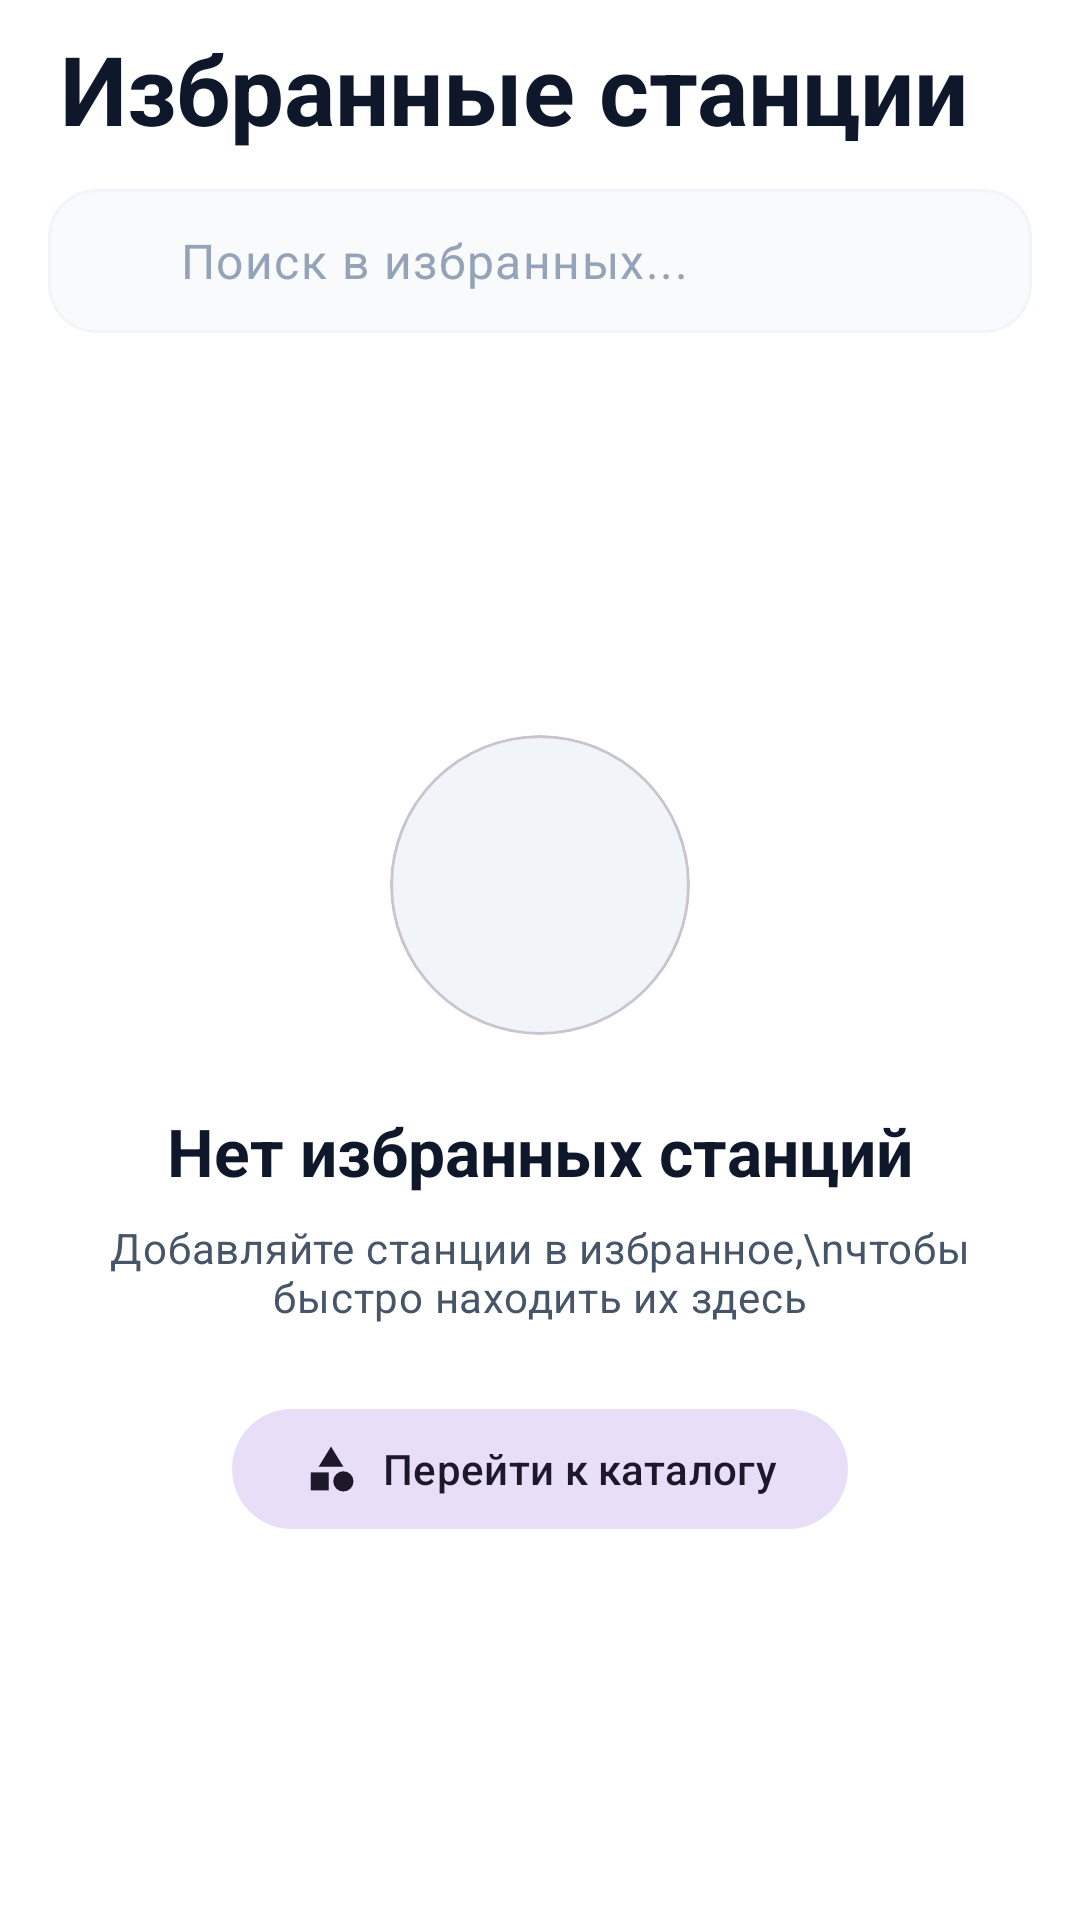

This screen was rendered from an Android layout file. Write that file and the resources it references.
<!-- AndroidManifest.xml: application theme AppTheme -->
<!-- res/layout/fragment_favorite_stations.xml -->
<?xml version="1.0" encoding="utf-8"?>
<androidx.coordinatorlayout.widget.CoordinatorLayout xmlns:android="http://schemas.android.com/apk/res/android"
    xmlns:app="http://schemas.android.com/apk/res-auto"
    xmlns:tools="http://schemas.android.com/tools"
    android:layout_width="match_parent"
    android:layout_height="match_parent"
    android:background="@color/background_primary">

    <com.google.android.material.appbar.AppBarLayout
        android:id="@+id/appBarLayout"
        android:layout_width="match_parent"
        android:layout_height="wrap_content"
        android:background="@android:color/transparent"
        app:elevation="0dp">

        <LinearLayout
            android:layout_width="match_parent"
            android:layout_height="wrap_content"
            android:orientation="vertical"
            android:paddingTop="8dp">

            
            <TextView
                android:layout_width="match_parent"
                android:layout_height="wrap_content"
                android:paddingStart="20dp"
                android:paddingEnd="20dp"
                android:paddingBottom="12dp"
                android:text="Избранные станции"
                android:textAppearance="@style/TextAppearance.Material3.HeadlineLarge"
                android:textColor="@color/text_primary"
                android:textStyle="bold" />

            
            <com.google.android.material.card.MaterialCardView
                android:layout_width="match_parent"
                android:layout_height="wrap_content"
                android:layout_marginStart="16dp"
                android:layout_marginEnd="16dp"
                android:layout_marginBottom="8dp"
                app:cardBackgroundColor="@color/background_secondary"
                app:cardCornerRadius="16dp"
                app:cardElevation="0dp"
                app:strokeColor="@color/background_tertiary"
                app:strokeWidth="1dp">

                <LinearLayout
                    android:layout_width="match_parent"
                    android:layout_height="wrap_content"
                    android:gravity="center_vertical"
                    android:orientation="horizontal"
                    android:paddingStart="12dp"
                    android:paddingEnd="8dp">

                    <ImageView
                        android:layout_width="24dp"
                        android:layout_height="24dp"
                        android:layout_marginEnd="8dp"
                        android:src="@drawable/ic_search_24dp"
                        app:tint="@color/text_tertiary" />

                    <EditText
                        android:id="@+id/searchFavoritesEditText"
                        android:layout_width="0dp"
                        android:layout_height="48dp"
                        android:layout_weight="1"
                        android:background="@null"
                        android:hint="Поиск в избранных..."
                        android:imeOptions="actionSearch"
                        android:inputType="text"
                        android:maxLines="1"
                        android:textAppearance="@style/TextAppearance.Material3.BodyLarge"
                        android:textColor="@color/text_primary"
                        android:textColorHint="@color/text_tertiary" />

                    <ImageButton
                        android:id="@+id/clearFavoritesSearchButton"
                        android:layout_width="32dp"
                        android:layout_height="32dp"
                        android:background="?attr/selectableItemBackgroundBorderless"
                        android:contentDescription="Очистить поиск"
                        android:src="@drawable/ic_clear_24dp"
                        android:visibility="gone"
                        app:tint="@color/text_tertiary" />

                </LinearLayout>

            </com.google.android.material.card.MaterialCardView>

        </LinearLayout>

    </com.google.android.material.appbar.AppBarLayout>

    <androidx.recyclerview.widget.RecyclerView
        android:id="@+id/favoriteStationsRecyclerView"
        android:layout_width="match_parent"
        android:layout_height="match_parent"
        android:clipToPadding="false"
        android:paddingStart="16dp"
        android:paddingEnd="16dp"
        android:paddingBottom="100dp"
        app:layoutManager="androidx.recyclerview.widget.LinearLayoutManager"
        app:layout_behavior="@string/appbar_scrolling_view_behavior"
        tools:itemCount="5"
        tools:listitem="@layout/item_radio_station"
        tools:visibility="gone" />

    
    <LinearLayout
        android:id="@+id/emptyFavoriteStationsView"
        android:layout_width="match_parent"
        android:layout_height="match_parent"
        android:gravity="center"
        android:orientation="vertical"
        android:padding="32dp"
        app:layout_behavior="@string/appbar_scrolling_view_behavior">

        <com.google.android.material.card.MaterialCardView
            android:layout_width="100dp"
            android:layout_height="100dp"
            android:layout_marginBottom="24dp"
            app:cardBackgroundColor="@color/background_tertiary"
            app:cardCornerRadius="50dp"
            app:cardElevation="0dp">

            <ImageView
                android:layout_width="48dp"
                android:layout_height="48dp"
                android:layout_gravity="center"
                android:src="@drawable/ic_favorite_24dp"
                app:tint="@color/primary" />

        </com.google.android.material.card.MaterialCardView>

        <TextView
            android:layout_width="wrap_content"
            android:layout_height="wrap_content"
            android:text="Нет избранных станций"
            android:textAppearance="@style/TextAppearance.Material3.TitleLarge"
            android:textColor="@color/text_primary"
            android:textStyle="bold" />

        <TextView
            android:layout_width="wrap_content"
            android:layout_height="wrap_content"
            android:layout_marginTop="8dp"
            android:gravity="center"
            android:text="Добавляйте станции в избранное,\nчтобы быстро находить их здесь"
            android:textAlignment="center"
            android:textAppearance="@style/TextAppearance.Material3.BodyMedium"
            android:textColor="@color/text_secondary" />

        <com.google.android.material.button.MaterialButton
            android:id="@+id/browseStationsButton"
            style="@style/Widget.Material3.Button.TonalButton"
            android:layout_width="wrap_content"
            android:layout_height="wrap_content"
            android:layout_marginTop="24dp"
            android:text="Перейти к каталогу"
            app:icon="@drawable/ic_category_24dp" />

    </LinearLayout>

</androidx.coordinatorlayout.widget.CoordinatorLayout>
<!-- res/layout/item_radio_station.xml (included above) -->
<?xml version="1.0" encoding="utf-8"?>
<com.google.android.material.card.MaterialCardView xmlns:android="http://schemas.android.com/apk/res/android"
    xmlns:app="http://schemas.android.com/apk/res-auto"
    xmlns:tools="http://schemas.android.com/tools"
    android:layout_width="match_parent"
    android:layout_height="wrap_content"
    android:layout_marginBottom="12dp"
    android:clickable="true"
    android:focusable="true"
    app:cardBackgroundColor="@color/surface"
    app:cardCornerRadius="16dp"
    app:cardElevation="0dp"
    app:strokeColor="@color/background_tertiary"
    app:strokeWidth="1dp">

    <androidx.constraintlayout.widget.ConstraintLayout
        android:layout_width="match_parent"
        android:layout_height="wrap_content"
        android:padding="14dp">

        
        <com.google.android.material.card.MaterialCardView
            android:id="@+id/stationImageCard"
            android:layout_width="56dp"
            android:layout_height="56dp"
            app:cardCornerRadius="14dp"
            app:cardElevation="0dp"
            app:layout_constraintBottom_toBottomOf="parent"
            app:layout_constraintStart_toStartOf="parent"
            app:layout_constraintTop_toTopOf="parent">

            <ImageView
                android:id="@+id/stationImage"
                android:layout_width="match_parent"
                android:layout_height="match_parent"
                android:scaleType="centerCrop"
                tools:src="@tools:sample/avatars" />

        </com.google.android.material.card.MaterialCardView>

        
        <TextView
            android:id="@+id/stationNameText"
            android:layout_width="0dp"
            android:layout_height="wrap_content"
            android:layout_marginStart="14dp"
            android:layout_marginEnd="8dp"
            android:ellipsize="end"
            android:maxLines="1"
            android:textAppearance="@style/TextAppearance.Material3.TitleMedium"
            android:textColor="@color/text_primary"
            android:textStyle="bold"
            app:layout_constraintBottom_toTopOf="@id/stationFrequencyText"
            app:layout_constraintEnd_toStartOf="@id/playButton"
            app:layout_constraintStart_toEndOf="@id/stationImageCard"
            app:layout_constraintTop_toTopOf="parent"
            app:layout_constraintVertical_chainStyle="packed"
            tools:text="Radio Romania" />

        
        <TextView
            android:id="@+id/stationFrequencyText"
            android:layout_width="0dp"
            android:layout_height="wrap_content"
            android:layout_marginTop="4dp"
            android:ellipsize="end"
            android:maxLines="1"
            android:textAppearance="@style/TextAppearance.Material3.BodySmall"
            android:textColor="@color/text_secondary"
            app:layout_constraintBottom_toBottomOf="parent"
            app:layout_constraintEnd_toEndOf="@id/stationNameText"
            app:layout_constraintStart_toStartOf="@id/stationNameText"
            app:layout_constraintTop_toBottomOf="@id/stationNameText"
            tools:text="102.5 FM • Pop" />

        
        <com.google.android.material.button.MaterialButton
            android:id="@+id/playButton"
            style="@style/Widget.Material3.Button.IconButton.Filled.Tonal"
            android:layout_width="48dp"
            android:layout_height="48dp"
            android:insetLeft="0dp"
            android:insetTop="0dp"
            android:insetRight="0dp"
            android:insetBottom="0dp"
            app:icon="@drawable/ic_notification_play_36dp"
            app:iconGravity="textStart"
            app:iconPadding="0dp"
            app:layout_constraintBottom_toBottomOf="parent"
            app:layout_constraintEnd_toEndOf="parent"
            app:layout_constraintTop_toTopOf="parent" />

        
        <View
            android:id="@+id/playIndicator"
            android:layout_width="40dp"
            android:layout_height="40dp"
            android:background="@drawable/ic_audio_waves_animated"
            android:visibility="gone"
            app:layout_constraintBottom_toBottomOf="parent"
            app:layout_constraintEnd_toEndOf="parent"
            app:layout_constraintTop_toTopOf="parent" />

    </androidx.constraintlayout.widget.ConstraintLayout>
</com.google.android.material.card.MaterialCardView>
<!-- resources referenced by this layout -->
<resources>
  <color name="background_primary">#FFFFFFFF</color>
  <color name="background_secondary">#FFF8FAFC</color>
  <color name="background_tertiary">#FFF1F5F9</color>
  <color name="primary">#FF6366F1</color>
  <color name="surface">#FFFFFFFF</color>
  <color name="text_primary">#FF0F172A</color>
  <color name="text_secondary">#FF475569</color>
  <color name="text_tertiary">#FF94A3B8</color>
  <!-- drawable ic_category_24dp (drawable) -->
  <vector xmlns:android="http://schemas.android.com/apk/res/android"
      android:width="24dp"
      android:height="24dp"
      android:viewportWidth="24"
      android:viewportHeight="24">
      <path
          android:fillColor="?attr/colorControlNormal"
          android:pathData="M12,2l-5.5,9h11z"/>
      <path
          android:fillColor="?attr/colorControlNormal"
          android:pathData="M17.5,17.5m-4.5,0a4.5,4.5 0,1 1,9 0a4.5,4.5 0,1 1,-9 0"/>
      <path
          android:fillColor="?attr/colorControlNormal"
          android:pathData="M3,13.5h8v8H3z"/>
  </vector>
  <color name="primary_variant">#FF4F46E5</color>
  <color name="text_on_primary">#FFFFFFFF</color>
  <color name="secondary">#FFEC4899</color>
  <color name="secondary_variant">#FFDB2777</color>
  <color name="text_on_secondary">#FF0F172A</color>
  <color name="icon_default">#FF6366F1</color>
  <color name="primary_light">#FF818CF8</color>
  <style name="Preference.SwitchPreferenceCompat.Material3" parent="@style/Preference.SwitchPreferenceCompat.Material">
          <item name="widgetLayout">@layout/preference_switch</item>
      </style>
  <style name="ThemeOverlay.App.MaterialAlertDialog" parent="ThemeOverlay.Material3.MaterialAlertDialog">
          <item name="colorSurface">@color/list_card_background</item>
          <item name="colorOnSurface">@color/text_primary</item>
          <item name="materialAlertDialogBodyTextStyle">@style/TextAppearance.MaterialComponents.Body1</item>
          <item name="android:backgroundDimAmount">0.64</item>
      </style>
  <style name="ThemeOverlay.App.AlertDialogTheme" parent="@style/ThemeOverlay.Material3.MaterialAlertDialog">
          <item name="android:background">@color/list_card_background</item>
          <item name="dialogCornerRadius">28dp</item>
          <item name="checkedTextViewStyle">@style/AlertDialog.TextColor</item>
      </style>
  <style name="ThemeOverlay.App.TimePicker" parent="ThemeOverlay.MaterialComponents.TimePicker">
          <item name="colorPrimary">@color/primary</item>
      </style>
  <color name="list_card_background">#FFFFFFFF</color>
  <style name="AlertDialog.TextColor" parent="@style/TextAppearance.MaterialComponents.Body1">
          <item name="android:textColor">?attr/colorControlNormal</item>
      </style>
</resources>
